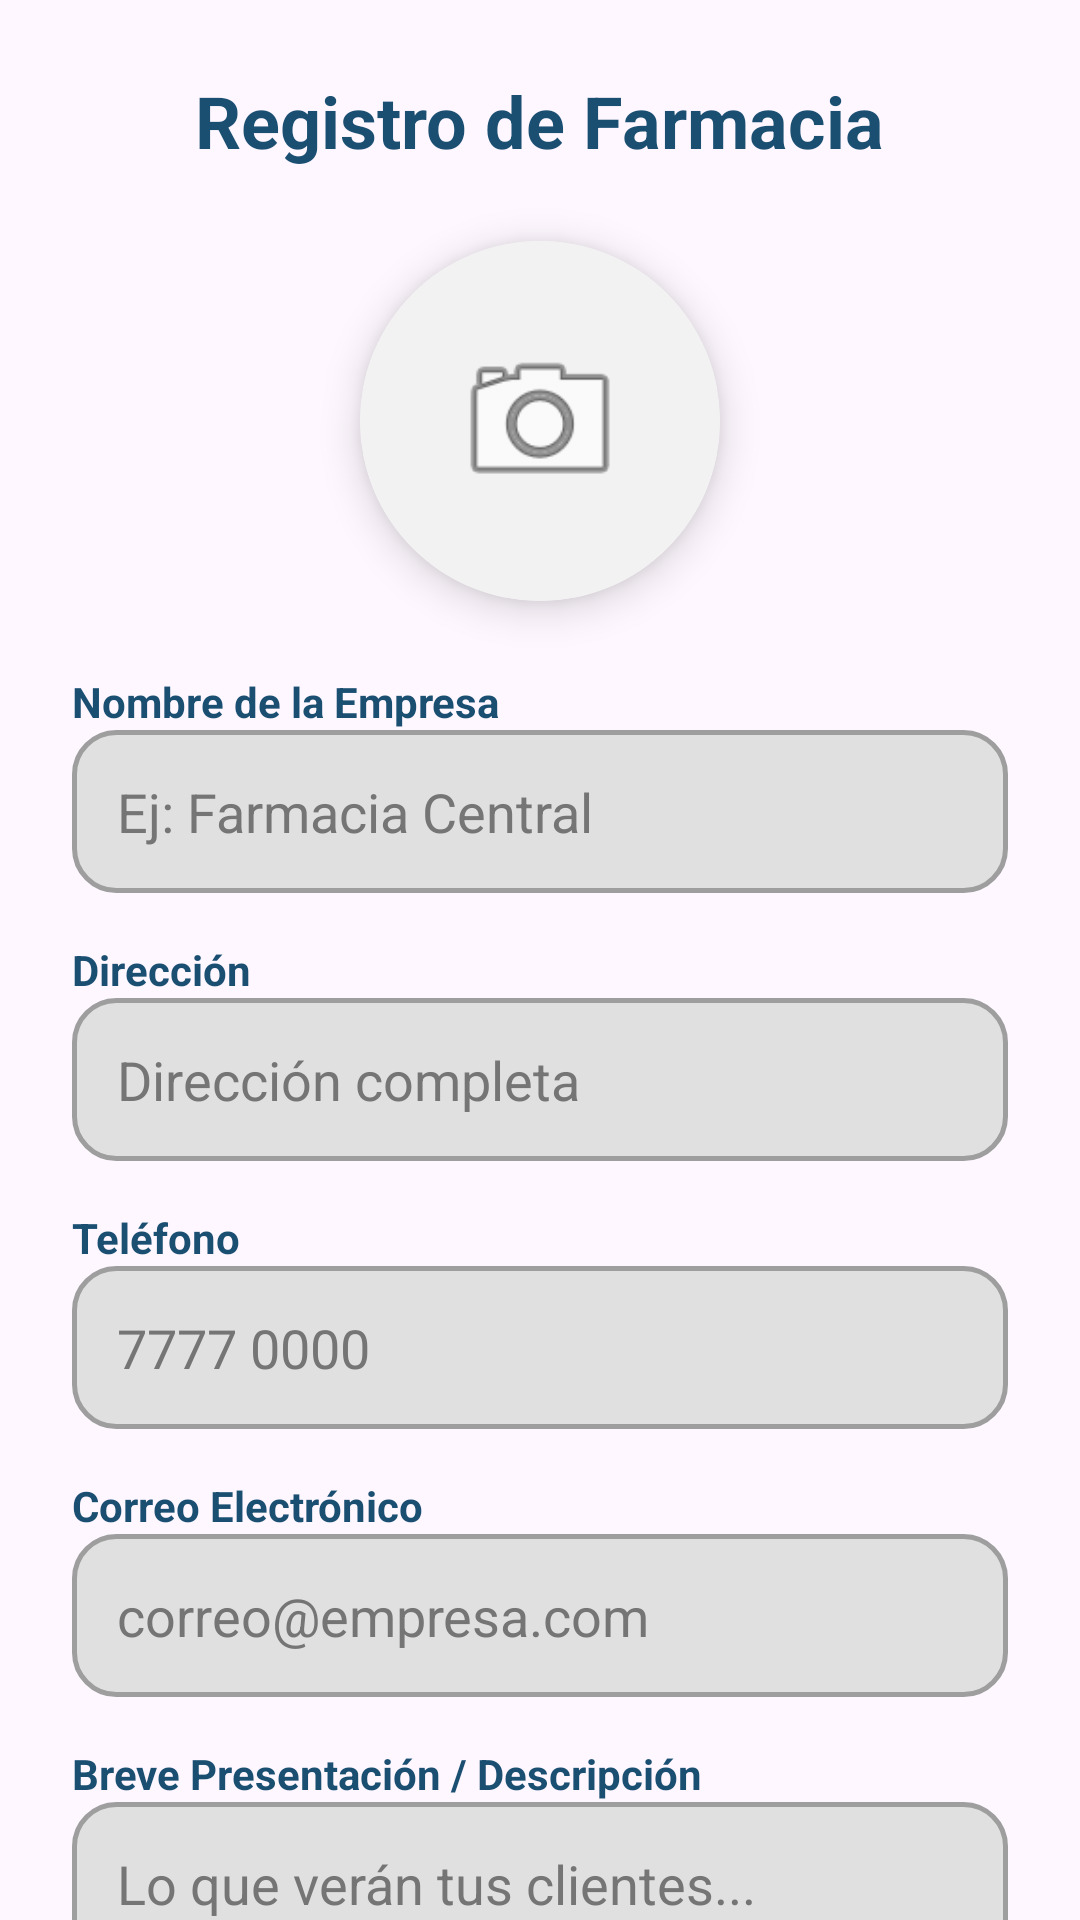

Android layout source for this screen:
<!-- AndroidManifest.xml: application theme Theme.ConexionFarmaco -->
<!-- res/layout/activity_admin_registro.xml -->
<?xml version="1.0" encoding="utf-8"?>
<androidx.core.widget.NestedScrollView xmlns:android="http://schemas.android.com/apk/res/android"
    xmlns:app="http://schemas.android.com/apk/res-auto"
    android:layout_width="match_parent"
    android:layout_height="match_parent"
    android:background="@drawable/fondo_inicio"
    android:fillViewport="true">

    <LinearLayout
        android:layout_width="match_parent"
        android:layout_height="wrap_content"
        android:orientation="vertical"
        android:padding="24dp">

        <TextView
            android:layout_width="wrap_content"
            android:layout_height="wrap_content"
            android:text="Registro de Farmacia"
            android:textColor="@color/azul_primario"
            android:textSize="24sp"
            android:textStyle="bold"
            android:layout_gravity="center_horizontal"
            android:layout_marginBottom="24dp" />

        <androidx.cardview.widget.CardView
            android:id="@+id/cvAdminFoto"
            android:layout_width="120dp"
            android:layout_height="120dp"
            android:layout_gravity="center_horizontal"
            android:layout_marginBottom="24dp"
            app:cardCornerRadius="60dp"
            app:cardElevation="8dp">
            <ImageView
                android:id="@+id/ivAdminFoto"
                android:layout_width="match_parent"
                android:layout_height="match_parent"
                android:scaleType="centerCrop"
                android:src="@android:drawable/ic_menu_camera"
                android:padding="30dp"
                android:background="#F2F2F2" />
        </androidx.cardview.widget.CardView>

        <TextView android:layout_width="wrap_content" android:layout_height="wrap_content" android:text="Nombre de la Empresa" android:textStyle="bold" android:textColor="@color/azul_primario" />
        <EditText android:id="@+id/etAdminEmpresa" android:layout_width="match_parent" android:layout_height="wrap_content" android:background="@drawable/modern_edittext" android:hint="Ej: Farmacia Central" android:textColor="#000000" android:textColorHint="#757575" android:layout_marginBottom="16dp" android:padding="15dp"/>

        <TextView android:layout_width="wrap_content" android:layout_height="wrap_content" android:text="Dirección" android:textStyle="bold" android:textColor="@color/azul_primario" />
        <EditText android:id="@+id/etAdminDireccion" android:layout_width="match_parent" android:layout_height="wrap_content" android:background="@drawable/modern_edittext" android:hint="Dirección completa" android:textColor="#000000" android:textColorHint="#757575" android:layout_marginBottom="16dp" android:padding="15dp"/>

        <TextView android:layout_width="wrap_content" android:layout_height="wrap_content" android:text="Teléfono" android:textStyle="bold" android:textColor="@color/azul_primario" />
        <EditText android:id="@+id/etAdminTelefono" android:layout_width="match_parent" android:layout_height="wrap_content" android:background="@drawable/modern_edittext" android:hint="7777 0000" android:inputType="phone" android:textColor="#000000" android:textColorHint="#757575" android:layout_marginBottom="16dp" android:padding="15dp"/>

        <TextView android:layout_width="wrap_content" android:layout_height="wrap_content" android:text="Correo Electrónico" android:textStyle="bold" android:textColor="@color/azul_primario" />
        <EditText android:id="@+id/etAdminCorreo" android:layout_width="match_parent" android:layout_height="wrap_content" android:background="@drawable/modern_edittext" android:hint="correo@empresa.com" android:inputType="textEmailAddress" android:textColor="#000000" android:textColorHint="#757575" android:layout_marginBottom="16dp" android:padding="15dp"/>

        <TextView android:layout_width="wrap_content" android:layout_height="wrap_content" android:text="Breve Presentación / Descripción" android:textStyle="bold" android:textColor="@color/azul_primario" />
        <EditText android:id="@+id/etAdminDescripcion" android:layout_width="match_parent" android:layout_height="wrap_content" android:background="@drawable/modern_edittext" android:hint="Lo que verán tus clientes..." android:minLines="3" android:gravity="top" android:textColor="#000000" android:textColorHint="#757575" android:layout_marginBottom="16dp" android:padding="15dp"/>

        <com.google.android.material.switchmaterial.SwitchMaterial
            android:id="@+id/swAdminChatHabilitado"
            android:layout_width="match_parent"
            android:layout_height="wrap_content"
            android:text="Habilitar Chat Directo con Clientes"
            android:textColor="@color/azul_primario"
            android:textStyle="bold"
            android:layout_marginBottom="16dp"
            android:checked="true" />

        <TextView android:layout_width="wrap_content" android:layout_height="wrap_content" android:text="Contraseña" android:textStyle="bold" android:textColor="@color/azul_primario" />
        <EditText android:id="@+id/etAdminPass" android:layout_width="match_parent" android:layout_height="wrap_content" android:background="@drawable/modern_edittext" android:inputType="textPassword" android:textColor="#000000" android:textColorHint="#757575" android:layout_marginBottom="16dp" android:padding="15dp"/>

        <TextView android:layout_width="wrap_content" android:layout_height="wrap_content" android:text="Confirmar Contraseña" android:textStyle="bold" android:textColor="@color/azul_primario" />
        <EditText android:id="@+id/etAdminPassConfirm" android:layout_width="match_parent" android:layout_height="wrap_content" android:background="@drawable/modern_edittext" android:inputType="textPassword" android:textColor="#000000" android:textColorHint="#757575" android:layout_marginBottom="32dp" android:padding="15dp"/>

        <Button
            android:id="@+id/btnAdminGuardarRegistro"
            android:layout_width="match_parent"
            android:layout_height="60dp"
            android:background="@drawable/btn_modern_vibrant"
            android:text="Guardar Empresa"
            android:textColor="@color/white"
            android:textStyle="bold"
            app:backgroundTint="@null" />

    </LinearLayout>
</androidx.core.widget.NestedScrollView>
<!-- resources referenced by this layout -->
<resources>
  <color name="azul_primario">#1B4F72</color>
  <color name="white">#FFFFFFFF</color>
  <!-- drawable btn_modern_vibrant (drawable) -->
  <?xml version="1.0" encoding="utf-8"?>
  <ripple xmlns:android="http://schemas.android.com/apk/res/android"
      android:color="#80FFFFFF">
      <item>
          <shape android:shape="rectangle">
              <gradient
                  android:startColor="#3498DB"
                  android:endColor="#2980B9"
                  android:angle="0" />
              <corners android:radius="25dp" />
              <padding android:left="10dp" android:right="10dp" />
          </shape>
      </item>
  </ripple>
  <!-- drawable modern_edittext (drawable) -->
  <?xml version="1.0" encoding="utf-8"?>
  <shape xmlns:android="http://schemas.android.com/apk/res/android">
      <solid android:color="#E0E0E0" />
      <corners android:radius="14dp" />
      <stroke android:width="1.5dp" android:color="#9E9E9E" />
      <padding android:left="15dp" android:right="15dp" android:top="12dp" android:bottom="12dp" />
  </shape>
  <style name="Theme.ConexionFarmaco" parent="Base.Theme.ConexionFarmaco" />
  <style name="Base.Theme.ConexionFarmaco" parent="Theme.Material3.DayNight.NoActionBar">
          
          
      </style>
</resources>
